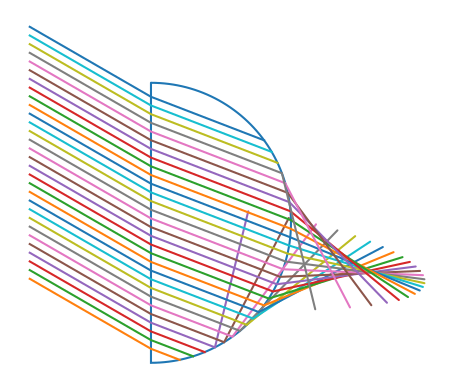

The matplotlib source for this figure:
import numpy as np
import matplotlib.pyplot as plt
import matplotlib

matplotlib.use("pgf")
matplotlib.rcParams.update({
    "pgf.texsystem": "pdflatex",
    'font.family': 'serif',
    'text.usetex': True,
    'pgf.rcfonts': False,
})

plt.gca().set_aspect('equal')

# ici, alpha est l'angle d'incidence des rayons
alpha = np.pi / 6
n1, n2 = 1, 1.458 # indices de réfraction (air et verre)
r = 1 # rayon de la lentille

beta = -np.arcsin((n1/n2)*alpha)

# on affiche la lentille
ctheta = np.linspace(-np.pi/2, np.pi/2, 100)
cx = r * np.cos(ctheta)
cy = r * np.sin(ctheta)

plt.plot(np.append(cx, 0), np.append(cy, -r))

# coordonée y des rayons
rayons = np.linspace(-r+0.1, r-0.1, 30)

for y in rayons:
    # rayon avant d'entrer dans la lentille
    r1x = r * np.linspace(-1, 0, 10) * np.cos(alpha)
    r1y = -r * np.linspace(-1, 0, 10) * np.sin(alpha) + y
    
    # rayon dans la lentille
    px, py = 0, y
    fact = 1/2.

    # on cherche à estimer la position du point de sortie
    # de la lentille avec une méthode type dichotomie
    # la solution est plus simple dans le cas où alpha = 0
    # ( x = √(r²  - y²) ) mais, je n'ai pas trouvé d'expression
    # exacte pour x avec alpha quelconque

    for i in range(20):
        dt = fact**i
        
        # si le point est en dehors de la lentille,
        # on se rapproche de la lentille, sinon, on
        # s'éloigne
        if px**2 + py**2 < r**2:
            px += r * dt * np.cos(beta)
            py += r * dt * np.sin(beta)
        else:
            px -= r * dt * np.cos(beta)
            py -= r * dt * np.sin(beta)
    
    # normale du de la lentille
    normal = np.array([px,py]) / r

    r2x = np.array([px])
    r2y = np.array([py])
    
    # ici, vec représente un vecteur unitaire
    # dans la même direction que le rayon
    vec = np.array([px,py-y])
    vec = vec / np.linalg.norm(vec)

    # phi est l'angle incident et psi est l'angle réfracté
    cos_phi = min(np.dot(normal, vec), 1)
    sin_phi = np.sqrt(1 - cos_phi**2)
    sin_psi = (n2/n1) * sin_phi
    
    if abs(sin_psi) > 1: # réfléction totale
        rx = np.concatenate((r1x, r2x))
        ry = np.concatenate((r1y, r2y))

        plt.plot(rx,ry)
        continue
    
    cos_psi = np.sqrt(1 - sin_psi**2)
    
    s = np.sign(-y) # correction pour le signe de sin_psi
    
    r3x = r * np.linspace(1, 0, 10) * cos_psi + px
    r3y = s * r * np.linspace(1, 0, 10) * sin_psi + py
    
    # on affiche les rayons
    rx = np.concatenate((r1x, r2x, r3x))
    ry = np.concatenate((r1y, r2y, r3y))
    
    plt.plot(rx,ry)

plt.axis('off')
#plt.show()
plt.savefig('p2.pgf')

